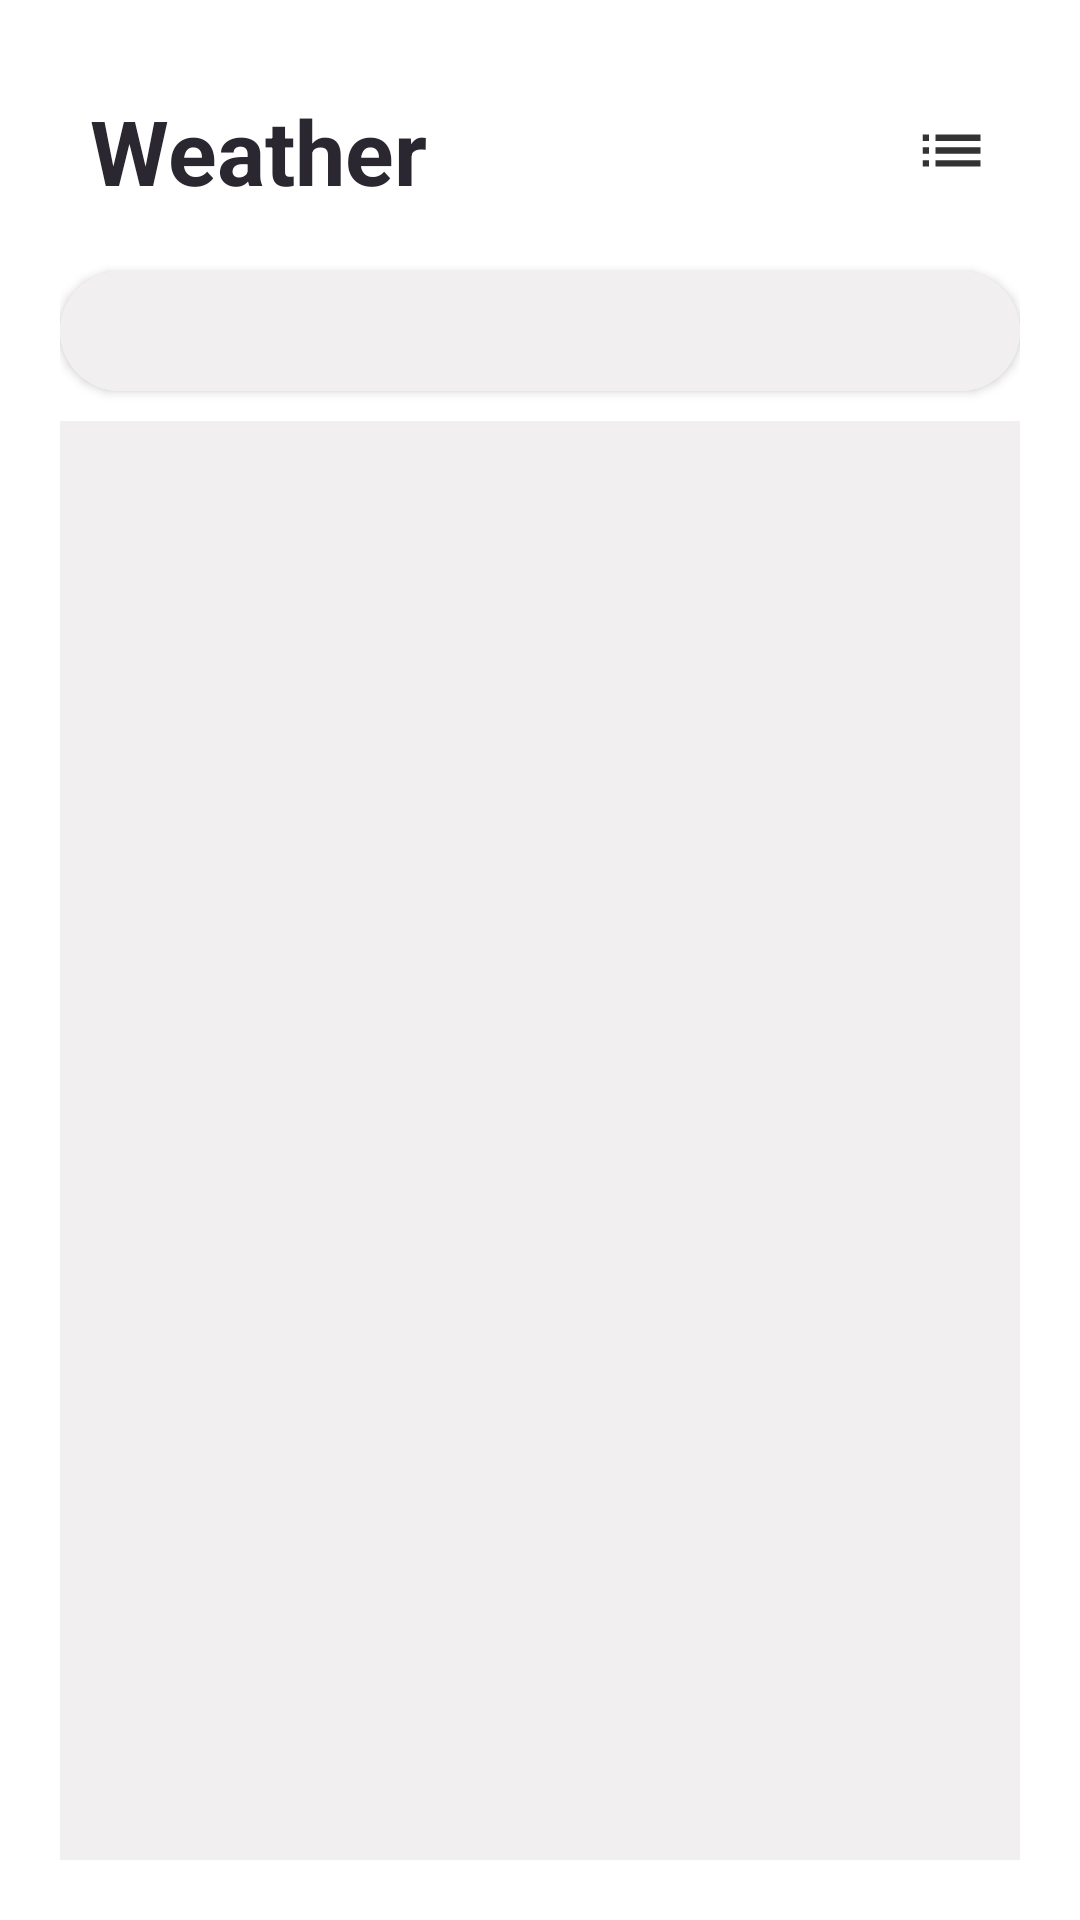

The Android layout XML behind this screen, and the referenced resources:
<!-- AndroidManifest.xml: fallback theme Theme.MaterialComponents.DayNight.NoActionBar -->
<!-- res/layout/activity_location_list.xml -->
<?xml version="1.0" encoding="utf-8"?>
<androidx.constraintlayout.widget.ConstraintLayout xmlns:android="http://schemas.android.com/apk/res/android"
    xmlns:app="http://schemas.android.com/apk/res-auto"
    android:layout_width="match_parent"
    android:orientation="vertical"
    android:layout_height="match_parent">
    <LinearLayout
        android:layout_width="match_parent"
        android:padding="20dp"
        android:orientation="vertical"
        android:layout_height="match_parent"
        >


        <LinearLayout
            android:layout_width="match_parent"
            android:layout_height="wrap_content"
            android:orientation="horizontal"
            android:padding="10dp">

            <TextView
                android:id="@+id/dayDateText"
                android:layout_width="wrap_content"
                android:layout_height="wrap_content"
                android:text="Weather"
                android:textColor="@color/midnight_rose"
                android:textSize="30sp"
                android:textStyle="bold" />

            <View
                android:layout_width="0dp"
                android:layout_height="0dp"
                android:layout_weight="100" />

            <ImageView
                android:layout_width="wrap_content"
                android:layout_height="match_parent"
                android:layout_weight="1"
                android:src="@drawable/baseline_list_24" />

        </LinearLayout>



        <androidx.cardview.widget.CardView
            android:layout_width="match_parent"
            app:cardCornerRadius="20dp"
            android:layout_marginTop="10dp"
            android:layout_height="40dp">
            <LinearLayout
                android:layout_width="match_parent"
                android:orientation="horizontal"
                android:background="@color/primary"
                android:layout_height="40dp">
                <ScrollView
                    android:id="@+id/searchView"
                    android:layout_width="match_parent"
                    android:layout_height="wrap_content"
                    android:queryHint="Search for a city or airport"
                    android:background="@color/transparent"
                    android:iconifiedByDefault="false"
                    android:layout_marginStart="10dp"
                    />

            </LinearLayout>

        </androidx.cardview.widget.CardView>

        <LinearLayout
            android:layout_width="match_parent"
            android:layout_marginTop="10dp"
            android:orientation="vertical"
            android:background="@color/primary"
            android:layout_height="match_parent">

        </LinearLayout>



    </LinearLayout>

</androidx.constraintlayout.widget.ConstraintLayout>
<!-- resources referenced by this layout -->
<resources>
  <color name="midnight_rose">#2B2730</color>
  <color name="primary">#F1EFEF</color>
  <color name="transparent">#00ffffff</color>
  <!-- drawable baseline_list_24 (drawable) -->
  <vector android:alpha="0.8" android:autoMirrored="true"
      android:height="24dp" android:tint="#000000"
      android:viewportHeight="24" android:viewportWidth="24"
      android:width="24dp" xmlns:android="http://schemas.android.com/apk/res/android">
      <path android:fillColor="@android:color/white" android:pathData="M3,13h2v-2L3,11v2zM3,17h2v-2L3,15v2zM3,9h2L5,7L3,7v2zM7,13h14v-2L7,11v2zM7,17h14v-2L7,15v2zM7,7v2h14L21,7L7,7z"/>
  </vector>
</resources>
